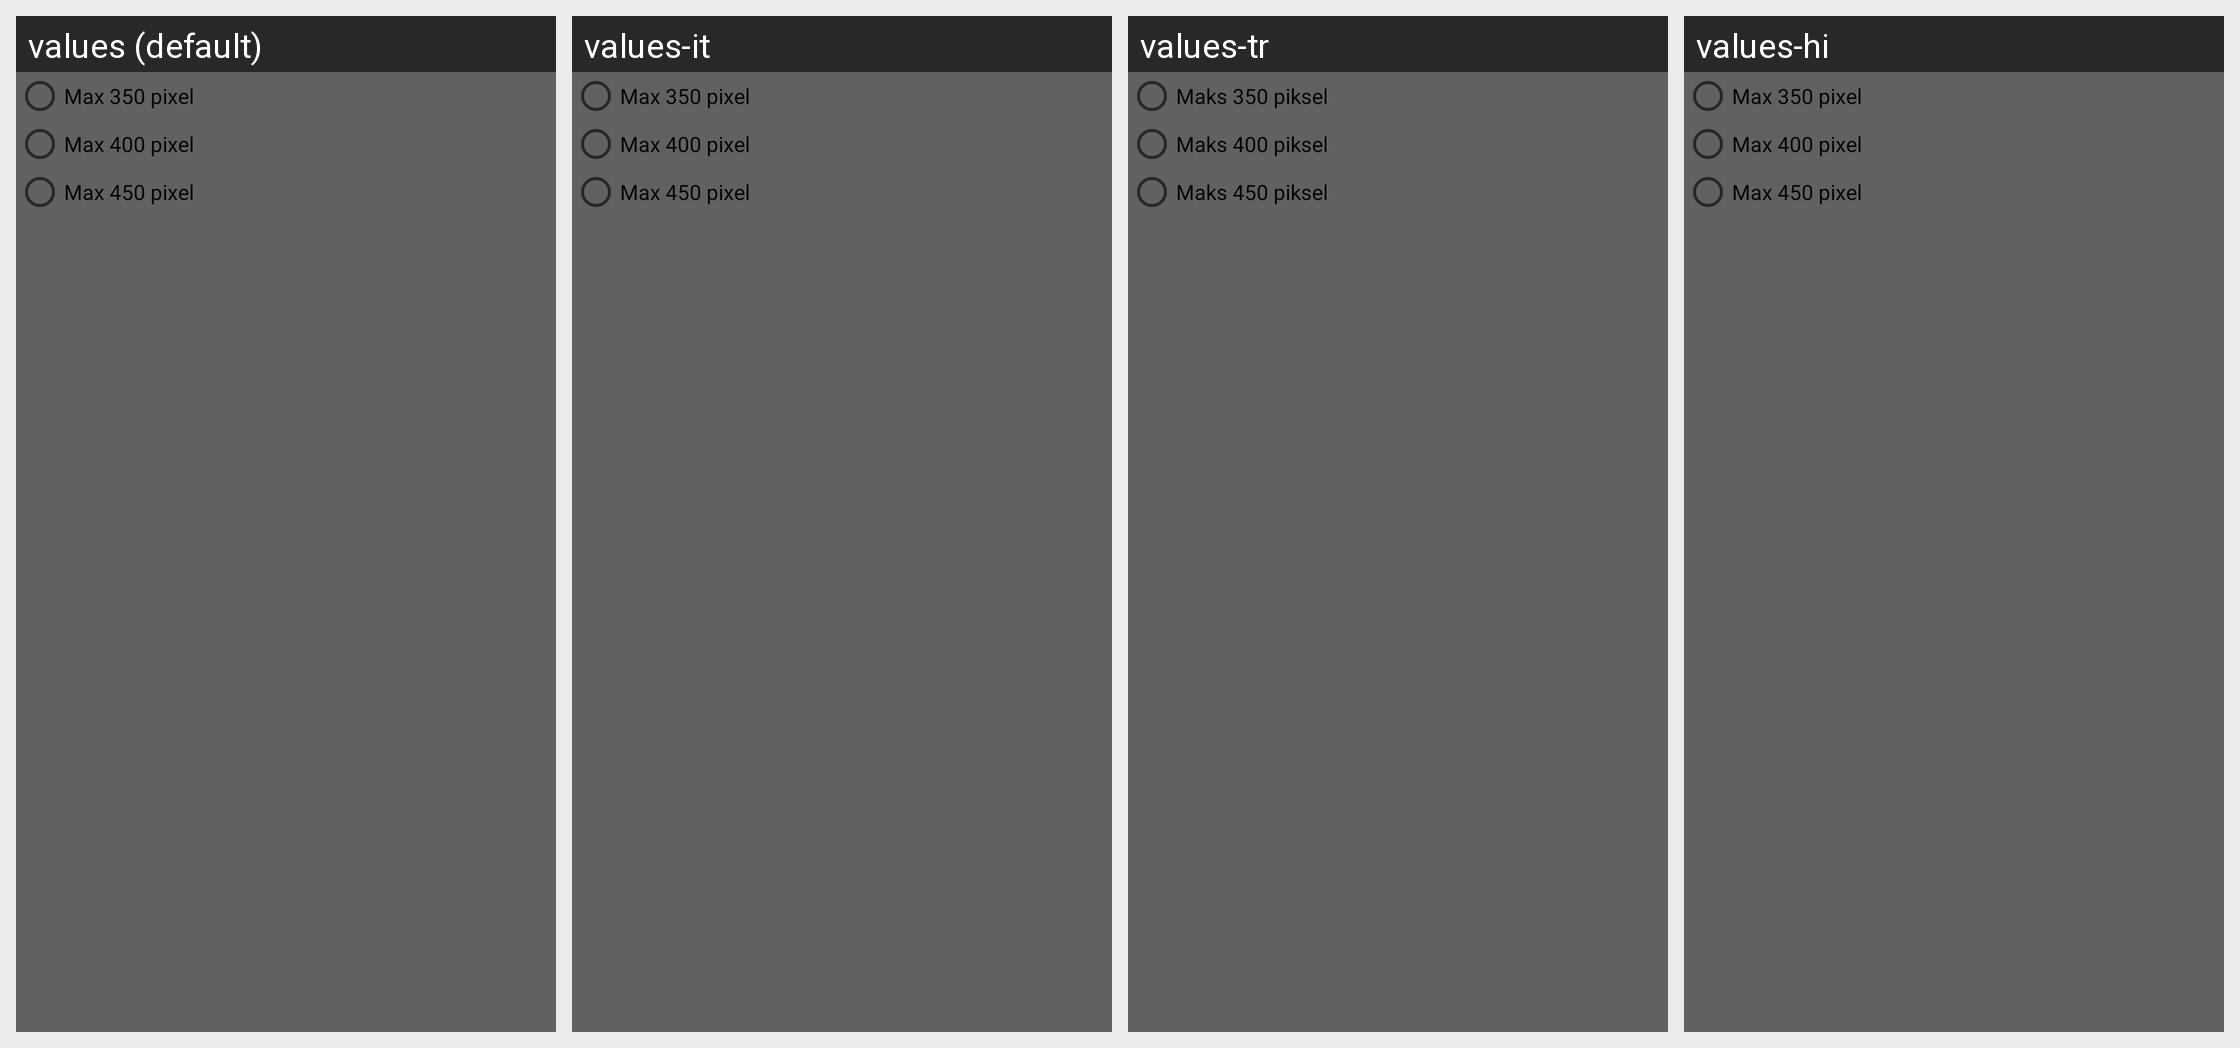

Locale-by-locale string values for the Android screen shown in this grid:
Android screen res/layout/layout_setting_gif_size.xml rendered under 4 locales, left to right: values (default), values-it, values-tr, values-hi. Device: Nexus 5 (rendered at 1080×1920; each locale shown at half size, 540×960, under a caption strip naming it); theme FullscreenTheme.
Other locales in the repository, not shown: values-af, values-am, values-ar, values-az, values-az-rAZ, values-be, values-be-rBY, values-bg, values-bn, values-bn-rBD, values-bs, values-bs-rBA, values-ca, values-cs, values-da, values-de, values-el, values-en-rGB, values-es, values-es-rUS, values-et, values-et-rEE, values-eu, values-eu-rES, values-fa, values-fi, values-fr, values-fr-rCA, values-gl, values-gl-rES, values-gu, values-gu-rIN, values-hr, values-hu, values-hy, values-hy-rAM, values-in, values-is, values-is-rIS, values-iw, values-ja, values-ka, values-ka-rGE, values-kk, values-kk-rKZ, values-km, values-km-rKH, values-kn, values-kn-rIN, values-ko, values-ky, values-ky-rKG, values-lo, values-lo-rLA, values-lt, values-lv, values-mk, values-mk-rMK, values-ml, values-ml-rIN, values-mn, values-mn-rMN, values-mr, values-mr-rIN, values-ms, values-ms-rMY, values-my, values-my-rMM, values-nb, values-ne, values-ne-rNP, values-nl, values-pa, values-pa-rIN, values-pl, values-pt, values-pt-rBR, values-pt-rPT, values-ro, values-ru, values-si, values-si-rLK, values-sk, values-sl, values-sq, values-sq-rAL, values-sr, values-sv, values-sw, values-ta, values-ta-rIN, values-te, values-te-rIN, values-th, values-tl, values-uk, values-ur, values-ur-rPK, values-uz, values-uz-rUZ, values-vi, values-zh-rCN, values-zh-rHK, values-zh-rTW.
Strings drawn on this screen, with the default value and each locale's value (text and hints the layout hard-codes, and strings that could not be matched under every locale, appear in the picture but are not listed):

max_350_pixel
  values: Max 350 pixel
  values-it: Max 350 pixel
  values-tr: Maks 350 piksel
  values-hi: Max 350 pixel  [not translated; the default value is used]

max_400_pixel
  values: Max 400 pixel
  values-it: Max 400 pixel
  values-tr: Maks 400 piksel
  values-hi: Max 400 pixel  [not translated; the default value is used]

max_450_pixel
  values: Max 450 pixel
  values-it: Max 450 pixel
  values-tr: Maks 450 piksel
  values-hi: Max 450 pixel  [not translated; the default value is used]
